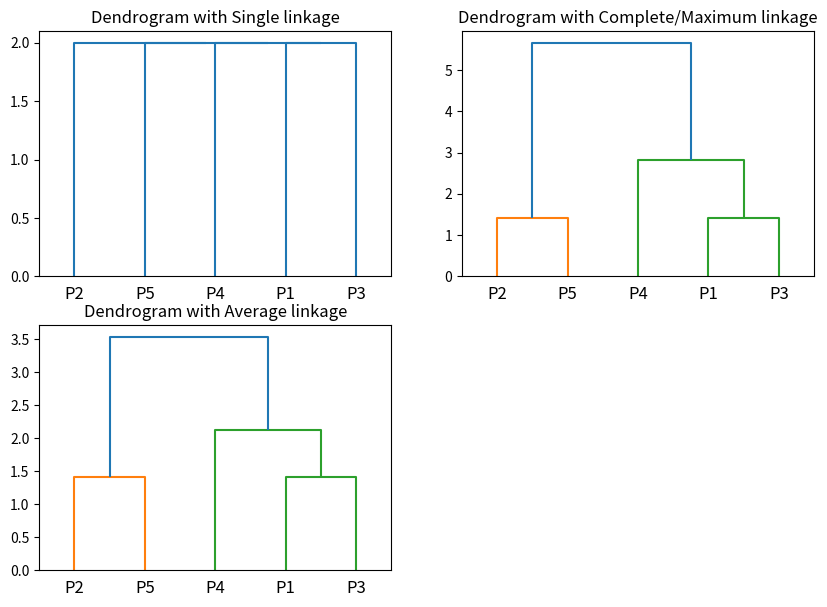

This figure's Python source:
import numpy as np
import pandas as pd
import matplotlib.pyplot as plt
import scipy.cluster.hierarchy as shc
from scipy.spatial.distance import squareform, pdist

a = np.array([1, -1, 2, 3, 0])
b = np.array([1, -1, 2, 3, 0])
point = ['P1', 'P2', 'P3', 'P4', 'P5']
data = pd.DataFrame({'Point': point, 'a': np.round(a, 2), 'b': np.round(b, 2)})
data = data.set_index('Point')
print(data)

dist = pd.DataFrame(squareform(pdist(data[['a', 'b']]), 'euclidean'), columns=data.index.values,
                    index=data.index.values)
print("----euclidean----")
print(dist)

dist1 = pd.DataFrame(squareform(pdist(data[['a', 'b']], 'cityblock')), columns=data.index.values,
                     index=data.index.values)
print("----manhattan----")
print(dist1)

plt.figure(figsize=(10, 7))

plt.subplot(2, 2, 1)
plt.title("Dendrogram with Single linkage")
dend = shc.dendrogram(shc.linkage(data[['a', 'b']], method='single', metric='cityblock'), labels=data.index)
plt.show()

plt.subplot(2, 2, 2)
plt.title("Dendrogram with Complete/Maximum linkage")
dend = shc.dendrogram(shc.linkage(data[['a', 'b']], method='complete'), labels=data.index)
plt.show()

plt.subplot(2, 2, 3)
plt.title("Dendrogram with Average linkage")
dend = shc.dendrogram(shc.linkage(data[['a', 'b']], method='average'), labels=data.index)
plt.show()
